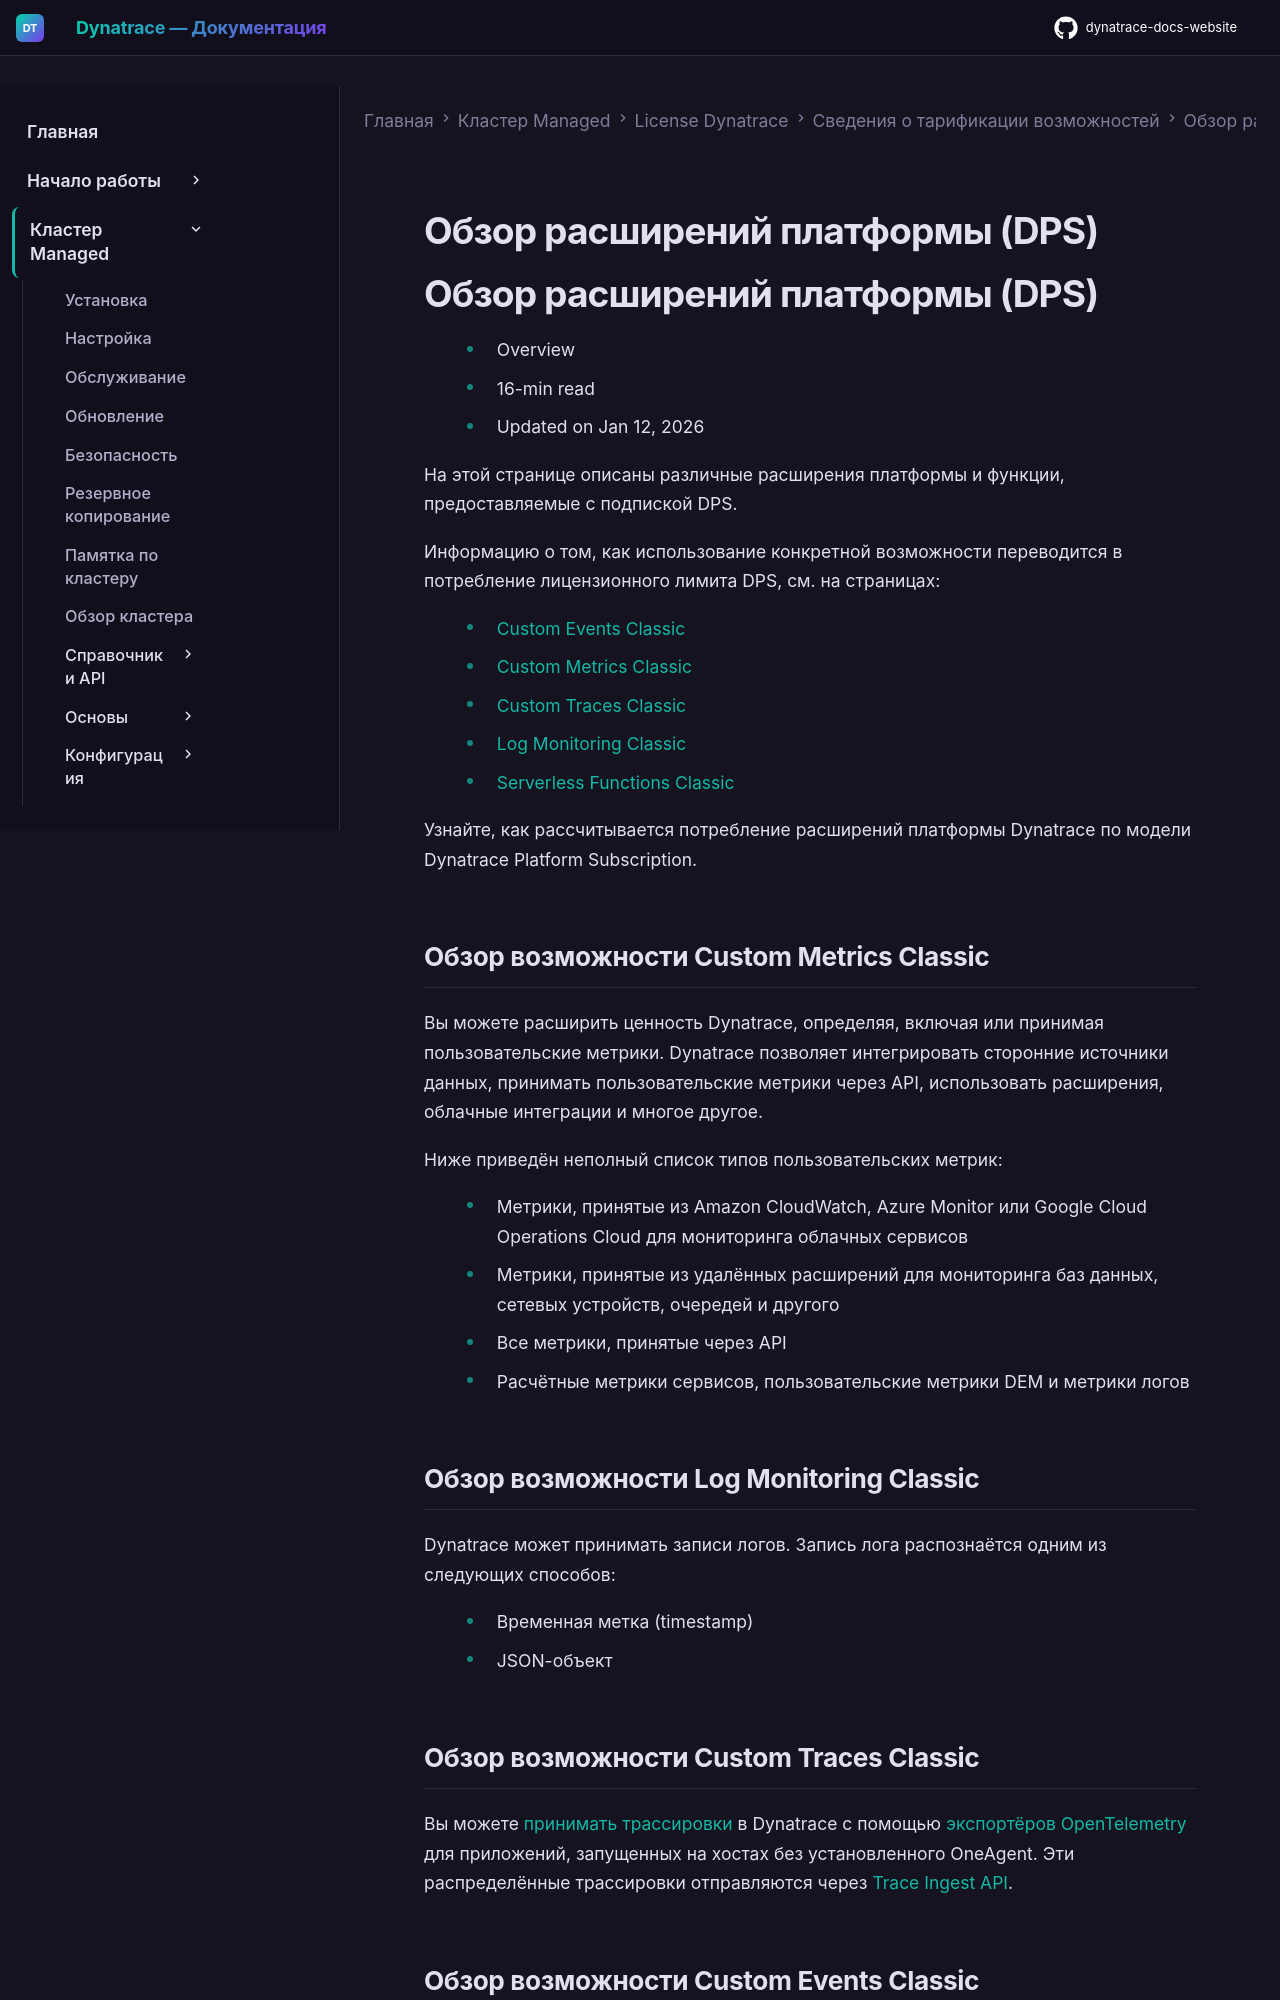

repository: Yerkebulan-Ardabayev/dynatrace-docs-website · page: managed-ru/license/capabilities/platform-extensions/index.html · generator: mkdocs

---
title: Обзор расширений платформы (DPS)
source: https://docs.dynatrace.com/managed/license/capabilities/platform-extensions
scraped: 2026-05-12T12:04:51.279123
---

# Обзор расширений платформы (DPS)

# Обзор расширений платформы (DPS)

* Overview
* 16-min read
* Updated on Jan 12, 2026

На этой странице описаны различные расширения платформы и функции, предоставляемые с подпиской DPS.

Информацию о том, как использование конкретной возможности переводится в потребление лицензионного лимита DPS, см. на страницах:

* [Custom Events Classic](/managed/license/capabilities/platform-extensions/custom-events-classic "Learn how your consumption of the Dynatrace Custom Events Classic DPS capability is billed and charged.")
* [Custom Metrics Classic](/managed/license/capabilities/platform-extensions/custom-metrics-classic "Learn how your consumption of the Dynatrace Custom Metrics Classic DPS capability is billed and charged.")
* [Custom Traces Classic](/managed/license/capabilities/platform-extensions/custom-traces-classic "Learn how your consumption of the Dynatrace Custom Traces Classic DPS capability is billed and charged.")
* [Log Monitoring Classic](/managed/license/capabilities/platform-extensions/log-monitoring-classic "Learn how your consumption of the Dynatrace Log Monitoring Classic DPS capability is billed and charged.")
* [Serverless Functions Classic](/managed/license/capabilities/platform-extensions/serverless-functions-classic "Learn how your consumption of the Dynatrace Serverless Functions Classic DPS capability is billed and charged.")

Узнайте, как рассчитывается потребление расширений платформы Dynatrace по модели Dynatrace Platform Subscription.

## Обзор возможности Custom Metrics Classic

Вы можете расширить ценность Dynatrace, определяя, включая или принимая пользовательские метрики.
Dynatrace позволяет интегрировать сторонние источники данных, принимать пользовательские метрики через API, использовать расширения, облачные интеграции и многое другое.

Ниже приведён неполный список типов пользовательских метрик:

* Метрики, принятые из Amazon CloudWatch, Azure Monitor или Google Cloud Operations Cloud для мониторинга облачных сервисов
* Метрики, принятые из удалённых расширений для мониторинга баз данных, сетевых устройств, очередей и другого
* Все метрики, принятые через API
* Расчётные метрики сервисов, пользовательские метрики DEM и метрики логов

## Обзор возможности Log Monitoring Classic

Dynatrace может принимать записи логов.
Запись лога распознаётся одним из следующих способов:

* Временная метка (timestamp)
* JSON-объект
